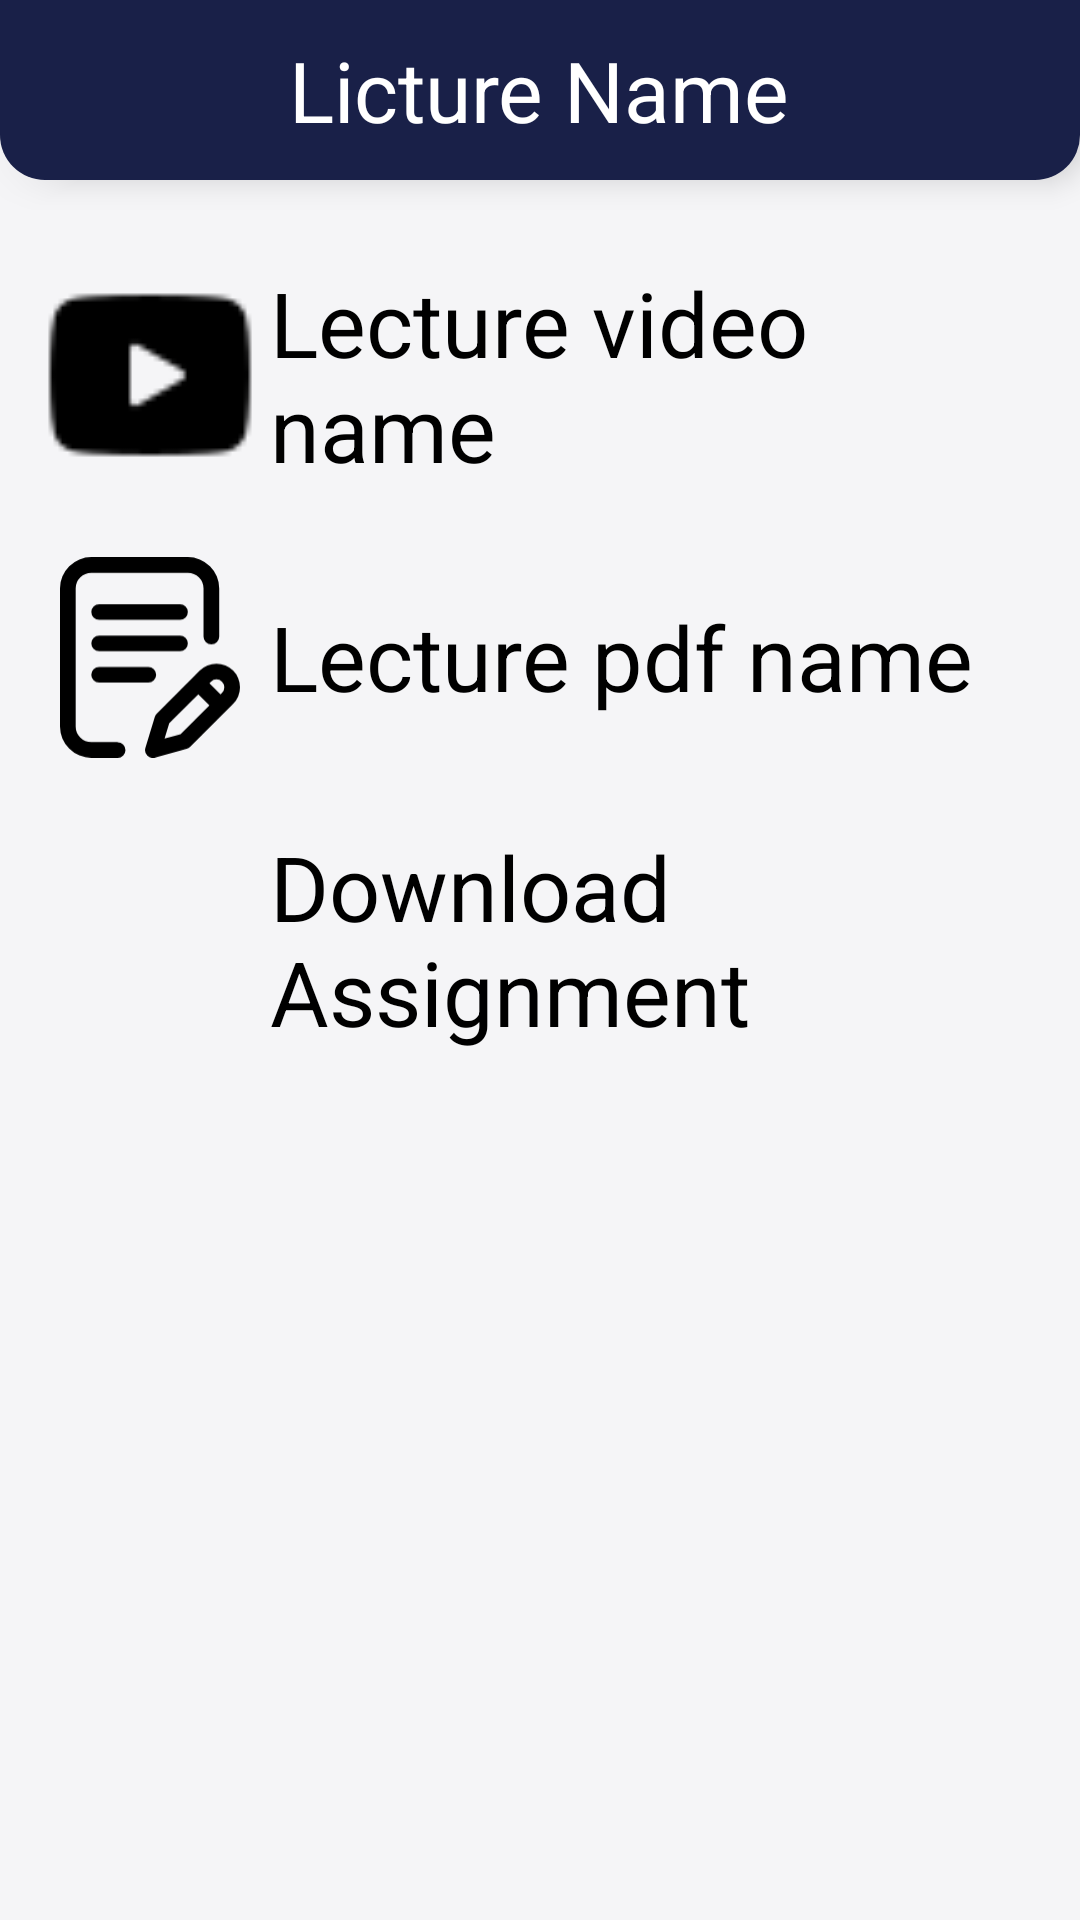

Produce the Android XML layout that renders to this screen, including the resource entries it uses.
<!-- AndroidManifest.xml: application theme AppTheme -->
<!-- res/layout/activity_lecture__ditails.xml -->
<?xml version="1.0" encoding="utf-8"?>
<LinearLayout xmlns:android="http://schemas.android.com/apk/res/android"
    xmlns:app="http://schemas.android.com/apk/res-auto"
    xmlns:tools="http://schemas.android.com/tools"
    android:layout_width="match_parent"
    android:layout_height="match_parent"
    android:orientation="vertical"
    android:background="@color/light_background"
    tools:context=".SubjectDetails.Lecture_Ditails">
    <RelativeLayout
        android:id="@+id/header"
        android:layout_width="match_parent"
        android:layout_height="60dp"
        android:background="@drawable/toolbar_background"
        android:elevation="6dp">
        <TextView
            android:layout_width="wrap_content"
            android:layout_height="wrap_content"
            android:text="Licture Name"
            android:textColor="#fff"
            android:textSize="28dp"
            android:layout_centerVertical="true"
            android:layout_centerHorizontal="true"
            />
        <ImageView
            android:layout_width="40dp"
            android:layout_height="match_parent"
            android:src="@drawable/ic_arrow_back_black_24dp"
            android:layout_marginStart="6dp"
            android:onClick="back"
            />
    </RelativeLayout>
    <LinearLayout
        android:id="@+id/youtube_lec"
        android:layout_width="match_parent"
        android:layout_height="wrap_content"
        android:orientation="horizontal"
        android:layout_marginBottom="7dp"
        android:layout_marginTop="25dp"
        android:layout_marginStart="10dp"
        android:layout_marginEnd="10dp"
        android:onClick="youtube"
        >
        <ImageView
            android:layout_width="80dp"
            android:layout_height="80dp"
            android:src="@drawable/youtube"
            android:scaleType="centerCrop"
            />
        <TextView
            android:layout_width="match_parent"
            android:layout_height="wrap_content"
            android:text="Lecture video name"
            android:textSize="30dp"
            android:textColor="#000"
            android:layout_gravity="center_vertical"
            />
    </LinearLayout>
    <LinearLayout
        android:layout_width="match_parent"
        android:layout_height="wrap_content"
        android:orientation="horizontal"
        android:layout_marginBottom="7dp"
        android:layout_marginTop="7dp"
        android:layout_marginStart="10dp"
        android:layout_marginEnd="10dp"
        android:onClick="dwonloadPdf">
        <ImageView
            android:layout_width="80dp"
            android:layout_height="80dp"
            android:src="@drawable/ic_pdf"
            android:scaleType="centerCrop"
            android:padding="10dp"
            />
        <TextView
            android:layout_width="match_parent"
            android:layout_height="wrap_content"
            android:text="Lecture pdf name"
            android:textSize="30dp"
            android:textColor="#000"
            android:layout_gravity="center_vertical"
            />
    </LinearLayout>
    <LinearLayout
        android:id="@+id/uploadAssigment"
        android:layout_width="match_parent"
        android:layout_height="wrap_content"
        android:orientation="horizontal"
        android:layout_marginBottom="7dp"
        android:layout_marginTop="7dp"
        android:layout_marginStart="10dp"
        android:layout_marginEnd="10dp"
        android:onClick="uploadAssigment">
        <ImageView
            android:layout_width="80dp"
            android:layout_height="80dp"
            android:src="@drawable/ic_cloud_upload_black_24dp"
            android:scaleType="centerCrop"
            android:padding="10dp"
            />
        <TextView
            android:layout_width="match_parent"
            android:layout_height="wrap_content"
            android:text="Download Assignment"
            android:textSize="30dp"
            android:textColor="#000"
            android:layout_gravity="center_vertical"
            />
    </LinearLayout>
</LinearLayout>
<!-- resources referenced by this layout -->
<resources>
  <color name="light_background">#f5f5f7</color>
  <!-- drawable ic_pdf (drawable) -->
  <vector xmlns:android="http://schemas.android.com/apk/res/android"
      android:width="676.336dp"
      android:height="754.659dp"
      android:viewportWidth="676.336"
      android:viewportHeight="754.659">
    <path
        android:pathData="M480.342,324.269a29.48,29.48 0,0 0,-29.48 -29.48L147.231,294.789a29.48,29.48 0,0 0,0 58.96h303.631A29.48,29.48 0,0 0,480.342 324.269Z"
        android:fillColor="#000"/>
    <path
        android:pathData="M147.231,412.705a29.479,29.479 0,1 0,0 58.957h184.405a29.479,29.479 0,1 0,0 -58.957Z"
        android:fillColor="#000"/>
    <path
        android:pathData="M216.505,695.7L117.916,695.7a59.024,59.024 0,0 1,-58.957 -58.957L58.959,117.917a59.025,59.025 0,0 1,58.957 -58.959h362.426a59.025,59.025 0,0 1,58.957 58.959v181.293a29.478,29.478 0,1 0,58.957 0L598.256,117.917A118.049,118.049 0,0 0,480.342 0L117.916,0a118.05,118.05 0,0 0,-117.917 117.917v518.828a118.049,118.049 0,0 0,117.917 117.914h98.589a29.478,29.478 0,1 0,0 -58.957Z"
        android:fillColor="#000"/>
    <path
        android:pathData="M650.473,426.812a88.529,88.529 0,0 0,-125.044 -0.023L363.584,588.273a29.511,29.511 0,0 0,-7.385 12.3l-35.246,116.037a29.479,29.479 0,0 0,36.079 36.979L476.014,720.625a29.464,29.464 0,0 0,12.956 -7.544l161.5,-161.2A88.537,88.537 0,0 0,650.473 426.812ZM452.804,665.88 L392.945,682.464 410.463,624.79 519.663,515.826 561.363,557.526ZM608.804,510.175 L603.092,515.875 561.402,474.182 567.094,468.502a29.479,29.479 0,0 1,41.709 41.671Z"
        android:fillColor="#000"/>
    <path
        android:pathData="M450.863,176.874L147.231,176.874a29.478,29.478 0,1 0,0 58.957h303.631a29.478,29.478 0,1 0,0 -58.957Z"
        android:fillColor="#000"/>
  </vector>
  <!-- drawable toolbar_background (drawable) -->
  <?xml version="1.0" encoding="utf-8"?>
  <shape android:shape="rectangle" xmlns:android="http://schemas.android.com/apk/res/android">
      <corners android:bottomLeftRadius="15dp" android:bottomRightRadius="15dp"/>
      <solid android:color="@color/selected"/>
  </shape>
  <!-- drawable youtube: png bitmap (drawable, 570 bytes) -->
  <style name="AppTheme" parent="Theme.AppCompat.Light.NoActionBar">
          
          <item name="colorPrimary">@color/colorPrimary</item>
          <item name="colorPrimaryDark">#192048</item>
          <item name="colorAccent">#909194</item>
  
      </style>
  <color name="selected">#192048</color>
  <color name="colorPrimary">#008577</color>
</resources>
